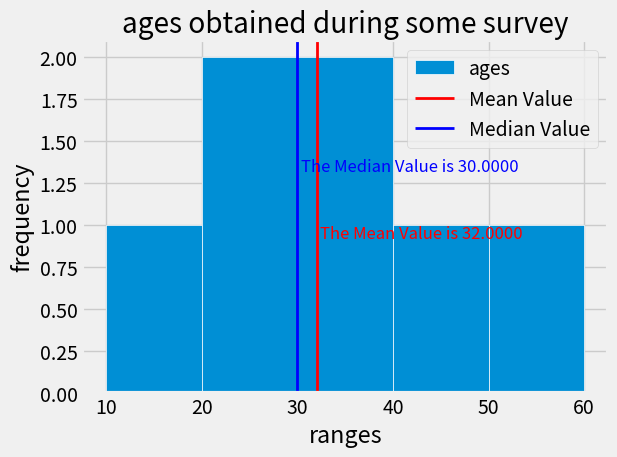

Source code (Python):
#histogram

import matplotlib.pyplot as plt 
import numpy as np

plt.style.use("fivethirtyeight")
"""
x = np.random.randn(1000)
myBins = [-3,-2,-1,0,1,2,3]
"""
x = [19,30,20,40,60,30,25]
myBins = [10,20,30,40,50,60]

mean_value = np.mean(x)
median_value = np.median(x)
print(mean_value, median_value)

plt.hist(x, bins=myBins, label="ages", edgecolor = "white")

plt.text(mean_value + 0.4, 1, f"The Mean Value is {mean_value:.4f}", color = "red", fontsize=12, va='top')
plt.text(median_value + 0.4, 1.4, f"The Median Value is {median_value:.4f}", color = "blue", fontsize=12, va='top')

plt.axvline(mean_value, linewidth=2, color = "red", label="Mean Value")
plt.axvline(median_value, linewidth=2, color = "blue", label = "Median Value")

plt.title("ages obtained during some survey")
plt.xlabel("ranges")
plt.ylabel("frequency")
plt.legend()
plt.grid(True)
plt.tight_layout()

plt.show()
